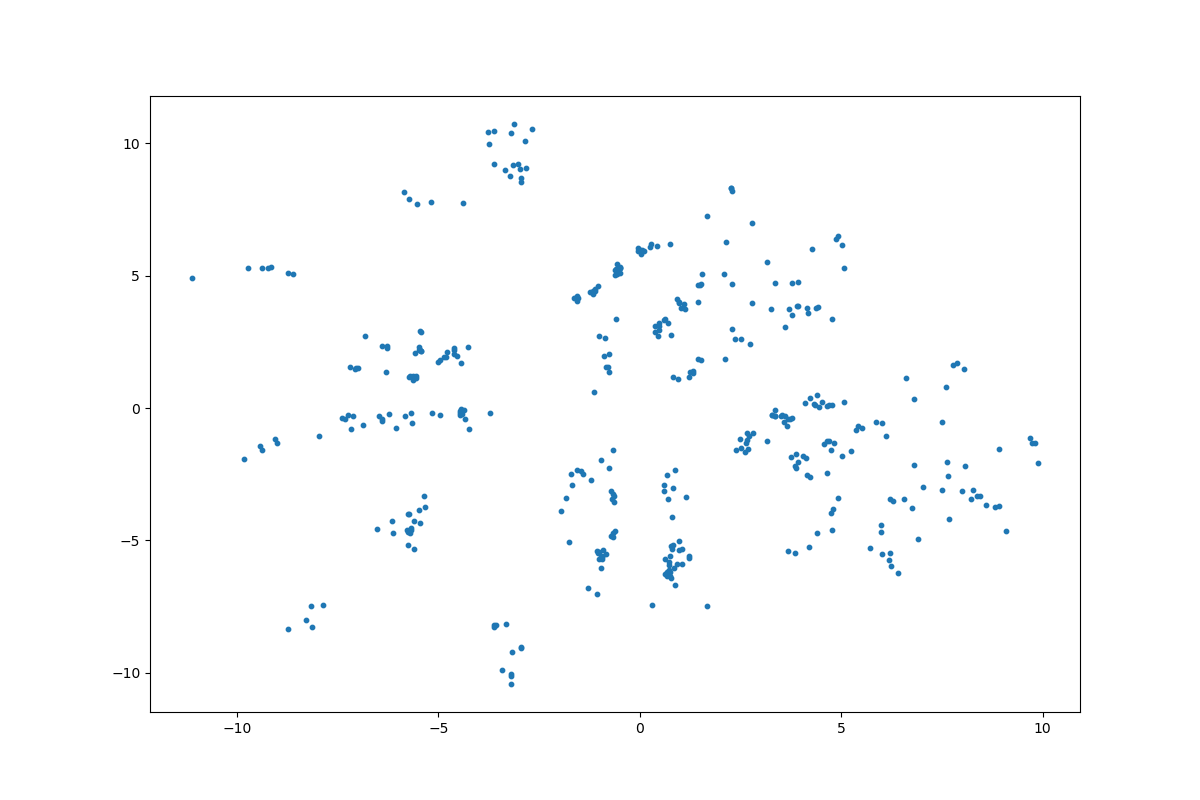

The data file committed next to this chart (first rows):
	z_coordinate_0	z_coordinate_1
0	-6.287	1.372
1	-0.4938	5.328
2	-5.599	-4.257
3	-1.009	2.708
4	-6.393	-0.4762
5	-0.4868	5.118
6	-2.83	9.085
7	0.4281	6.139
8	-1.136	4.423
9	-4.798	1.919
10	-0.5213	5.295
11	-0.9557	-1.963
12	-9.158	5.337
13	-4.457	-0.2469
14	-4.856	1.928
15	-4.236	-0.7839
16	-1.097	4.508
17	-4.263	2.303
18	-0.7552	2.039
19	-1.463	-2.367
20	-1.029	4.604
21	-3.621	-8.179
22	-1.561	-2.339
23	-5.45	2.928
24	-3.017	9.214
25	-0.03938	6.065
26	-9.377	5.308
27	-3.128	10.73
28	-5.48	2.291
29	-1.548	4.042
30	0.977	4.02
31	3.617	3.048
32	-0.6633	-1.566
33	-5.341	-3.736
34	-8.718	5.111
35	2.288	4.68
36	-4.617	2.054
37	-5.549	1.139
38	-5.632	1.209
39	2.291	2.987
40	0.9712	-5.01
41	-7.228	-0.248
42	1.448	4.647
43	-0.4867	5.276
44	1.499	4.653
45	1.51	4.685
46	-5.619	1.048
47	-6.98	1.513
48	-5.621	1.178
49	1.519	1.826
50	5.033	6.166
51	-4.368	-0.05756
52	-5.563	1.207
53	-0.556	5.456
54	0.597	3.335
55	0.6187	3.359
56	1.539	5.058
57	-7.185	1.538
58	-9.232	5.3
59	-0.5671	5.064
... 349 more rows
